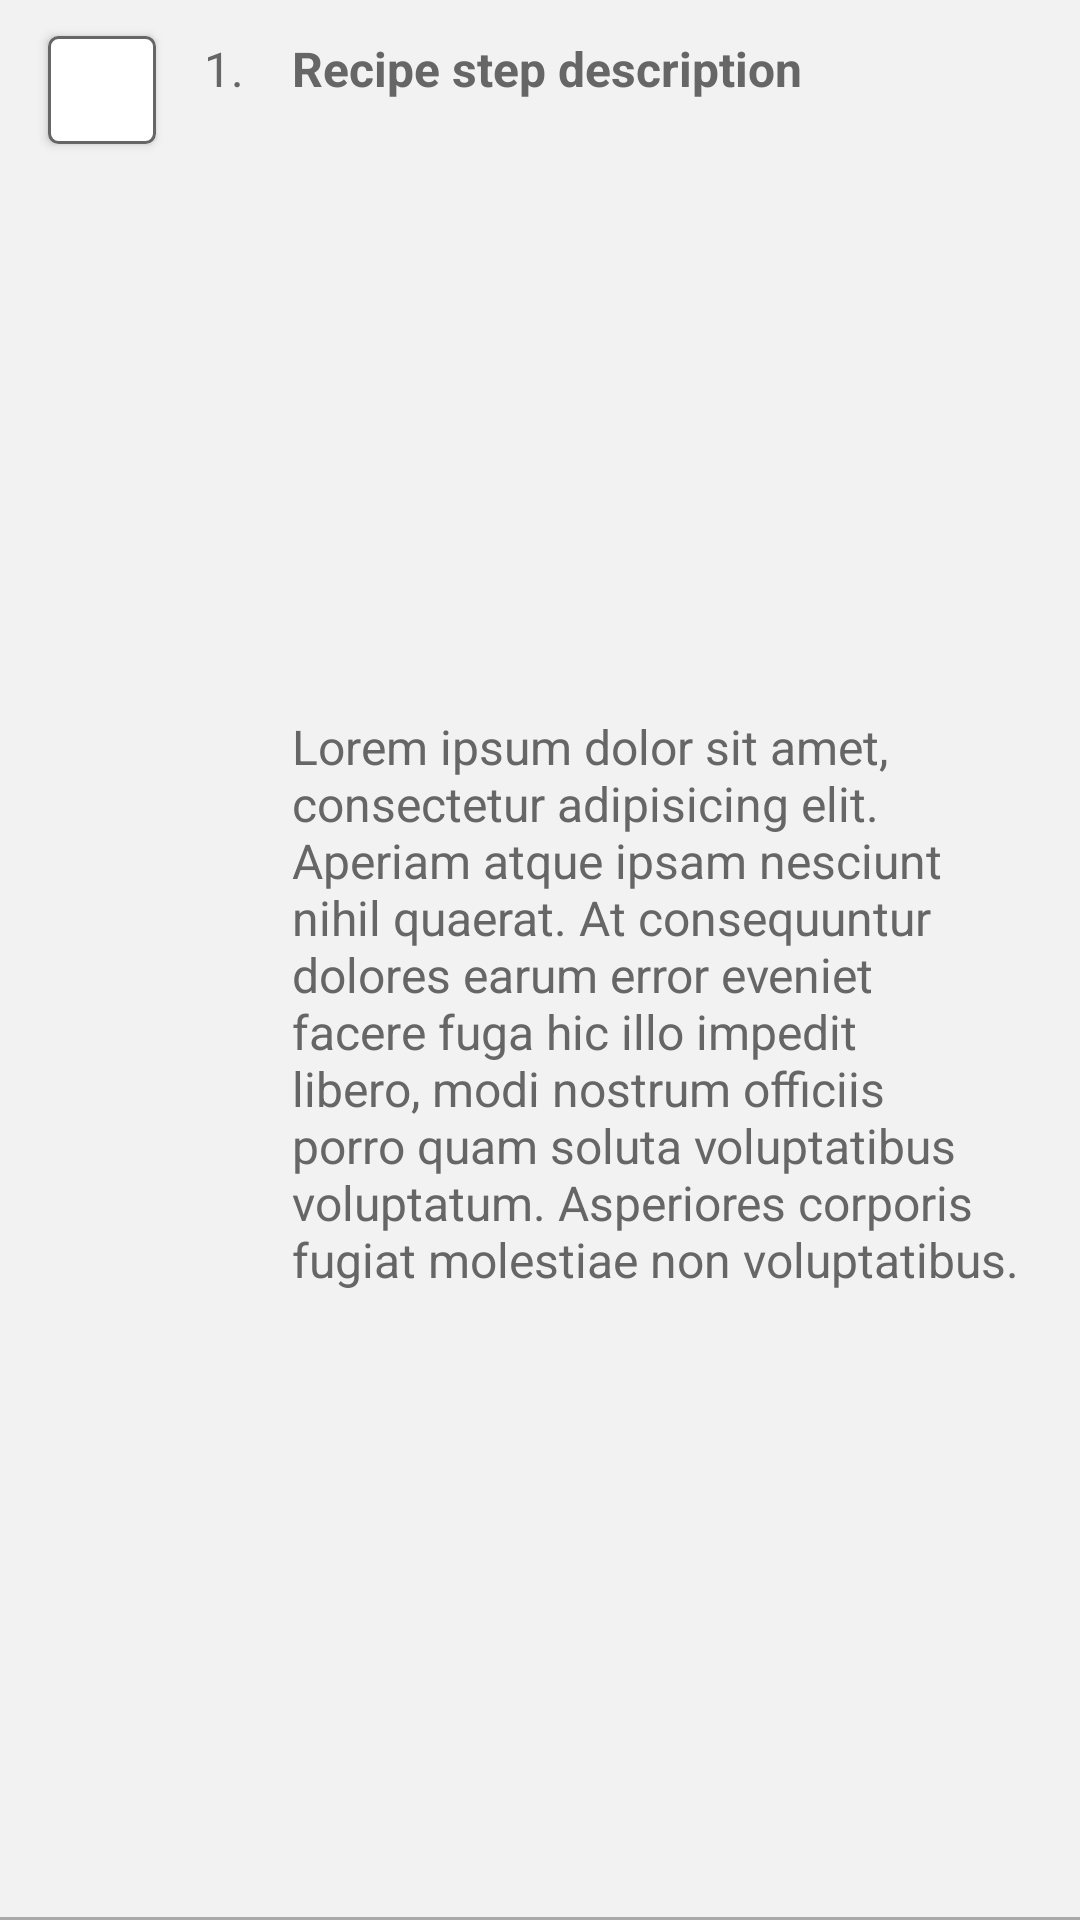

The Android layout XML behind this screen, and the referenced resources:
<!-- AndroidManifest.xml: application theme MyMealPlannerTheme -->
<!-- res/layout/view_recipe_step.xml -->
<?xml version="1.0" encoding="utf-8"?>
<android.support.constraint.ConstraintLayout
    xmlns:android="http://schemas.android.com/apk/res/android"
    xmlns:app="http://schemas.android.com/apk/res-auto"
    xmlns:tools="http://schemas.android.com/tools"
    android:layout_width="match_parent"
    android:layout_height="wrap_content">

    <ImageView
        android:id="@+id/iv_recipe_step_done_checkbox"
        style="@style/MyMealPlannerIconButtons"
        android:layout_width="36dp"
        android:layout_height="36dp"
        android:layout_marginLeft="16dp"
        android:layout_marginStart="16dp"
        android:layout_marginTop="12dp"
        android:background="@drawable/card_shape_rectangle"
        app:layout_constraintStart_toStartOf="parent"
        app:layout_constraintTop_toTopOf="parent" />

    <TextView
        android:id="@+id/tv_recipe_step_number"
        style="@style/MyMealPlannerTextStyle.SubTitles"
        android:layout_width="wrap_content"
        android:layout_height="wrap_content"
        android:layout_marginLeft="16dp"
        android:layout_marginStart="16dp"
        android:text="@string/recipe_steps_default_step_number"
        app:layout_constraintStart_toEndOf="@+id/iv_recipe_step_done_checkbox"
        app:layout_constraintTop_toTopOf="@+id/tv_recipe_step_short_description" />

    <TextView
        android:id="@+id/tv_recipe_step_short_description"
        style="@style/MyMealPlannerTextStyle.SubTitles.Bold"
        android:layout_width="0dp"
        android:layout_height="wrap_content"
        android:layout_marginBottom="8dp"
        android:layout_marginEnd="16dp"
        android:layout_marginLeft="16dp"
        android:layout_marginRight="16dp"
        android:layout_marginStart="16dp"
        android:maxLines="1"
        android:text="@string/recipe_steps_default_step_short_description"
        app:layout_constraintBottom_toTopOf="@+id/view"
        app:layout_constraintEnd_toEndOf="parent"
        app:layout_constraintHorizontal_bias="1.0"
        app:layout_constraintStart_toEndOf="@+id/tv_recipe_step_number"
        app:layout_constraintTop_toTopOf="@+id/iv_recipe_step_done_checkbox"
        app:layout_constraintVertical_bias="0.0" />

    <TextView
        android:id="@+id/tv_recipe_step_description"
        style="@style/MyMealPlannerTextStyle.SubTitles"
        android:layout_width="0dp"
        android:layout_height="wrap_content"
        android:layout_marginBottom="12dp"
        android:layout_marginTop="8dp"
        android:maxLines="10"
        android:text="@string/recipe_steps_default_step_description"
        app:layout_constraintBottom_toTopOf="@+id/view"
        app:layout_constraintEnd_toEndOf="@+id/tv_recipe_step_short_description"
        app:layout_constraintStart_toStartOf="@+id/tv_recipe_step_short_description"
        app:layout_constraintTop_toBottomOf="@+id/tv_recipe_step_short_description" />

    <View
        android:id="@+id/view"
        android:layout_width="match_parent"
        android:layout_height="1dp"
        android:background="@android:color/darker_gray"
        app:layout_constraintBottom_toBottomOf="parent"
        app:layout_constraintEnd_toEndOf="parent"
        app:layout_constraintStart_toStartOf="parent" />

</android.support.constraint.ConstraintLayout>
<!-- resources referenced by this layout -->
<resources>
  <!-- drawable card_shape_rectangle (drawable) -->
  <?xml version="1.0" encoding="utf-8"?>
  <shape xmlns:android="http://schemas.android.com/apk/res/android" android:id="@+id/listview_background_shape">
      <stroke android:width="1dp" android:color="@color/onColorSurface" />
      <corners android:radius="3dp" />
      <solid android:color="@color/colorSurface" />
  </shape>
  <string name="recipe_steps_default_step_description">Lorem ipsum dolor sit amet, consectetur
          adipisicing elit. Aperiam atque ipsam nesciunt nihil quaerat. At consequuntur dolores earum
          error eveniet facere fuga hic illo impedit libero, modi nostrum officiis porro quam soluta
          voluptatibus voluptatum. Asperiores corporis fugiat molestiae non voluptatibus. Architecto
          culpa hic illum ipsam laudantium? Assumenda dignissimos dolores facere.</string>
  <string name="recipe_steps_default_step_number">1.</string>
  <string name="recipe_steps_default_step_short_description">Recipe step description</string>
  <style name="MyMealPlannerIconButtons" parent="@style/Widget.AppCompat.Button">
          <item name="android:background">@color/colorPrimary</item>
      </style>
  <style name="MyMealPlannerTextStyle.SubTitles">
          <item name="android:background">@android:color/transparent</item>
          <item name="android:textSize">16sp</item>
      </style>
  <style name="MyMealPlannerTextStyle.SubTitles.Bold">
          <item name="android:textStyle">bold</item>
      </style>
  <style name="MyMealPlannerTheme" parent="Theme.AppCompat.Light.DarkActionBar">
          
          <item name="colorPrimary">@color/colorPrimary</item>
          <item name="colorPrimaryDark">@color/colorPrimaryDark</item>
          <item name="colorAccent">@color/colorAccent</item>
          <item name="coordinatorLayoutStyle">@style/Widget.Support.CoordinatorLayout</item>
      </style>
  <color name="onColorSurface">#666666</color>
  <color name="colorSurface">#FFFFFF</color>
  <color name="colorPrimary">#FFB300</color>
  <color name="colorPrimaryDark">#C68400</color>
  <color name="colorAccent">#004CFF</color>
</resources>
